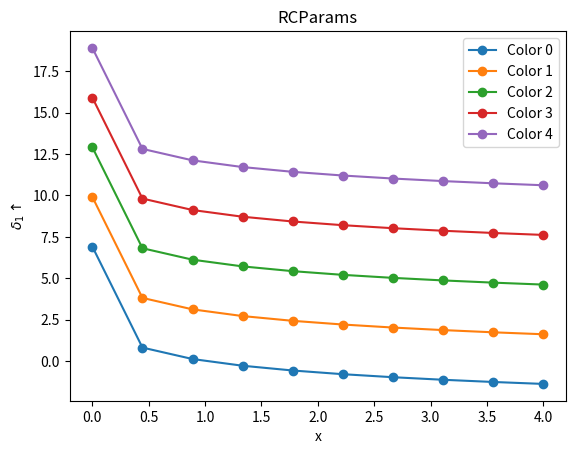
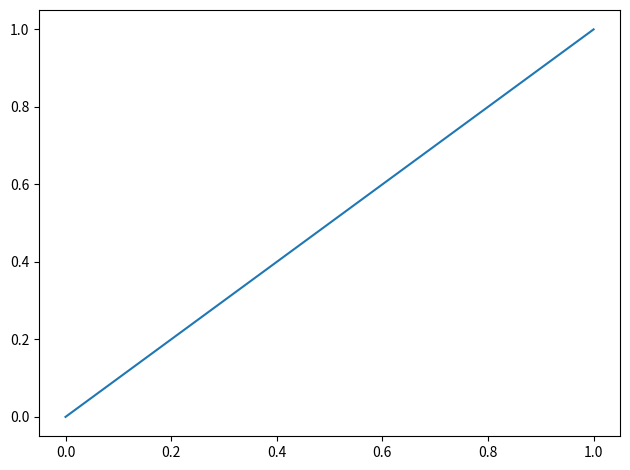
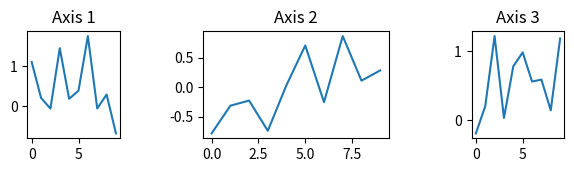

Python code for these plots, in order:
import numpy as np
import matplotlib.pyplot as plt

__all__ = [
    "RCPARAMS",
    "ALL_RCPARAMS",
    "set_rcparams",
    "extract_image_from_fig",
    "latex_pt_to_inch",
    "inch_to_latex_pt",
    "make_row_of_axes",
]
# ===============================================================================================


POINTS_PER_INCH = 72.27  # TeX points per inch


RCPARAMS = {
    # figure
    'figure.dpi': 300,
    'figure.figsize': (6, 2.5),
    'savefig.pad_inches': 0.02,
    'axes.linewidth': 0.75,
    'savefig.bbox': 'tight',
    # grid
    'axes.grid': True,
    'grid.linewidth': 0.5,
    'axes.grid.axis': 'both',       # 'x', 'y', or 'both'
    'grid.color': 'lightgray',
    # linestyle
    'lines.marker': 'o',
    'lines.markeredgewidth': 1.25,
    'lines.markeredgecolor': 'auto',   # 'auto' or 'white'
    'lines.markersize': 6,              # 6 or 8
    'lines.linewidth': 2,
    # x-ticks
    'xtick.major.size': 3.75,
    'xtick.major.width': 0.75,
    'xtick.minor.size': 2.25,
    'xtick.minor.width': 0.375,
    'xtick.minor.visible': False,       # small ticks
    # y-ticks
    'ytick.major.size': 3.75,
    'ytick.major.width': 0.75,
    'ytick.minor.size': 2.25,
    'ytick.minor.width': 0.375,
    'ytick.minor.visible': False,       # small ticks
    # font
    'font.weight': 300,
    'font.size': 10,
    'font.family': 'sans-serif',        # ranking: 'Avenir', 'Palatino', 'PT Serif', 'Times New Roman', 'Helvetica'
}
ALL_RCPARAMS = dict(plt.rcParams)


def set_rcparams(fontfamily='sans-serif', fontsize=10, xyticks_minor=False, grid=True, figsize=(6, 2.5), reset=True):
    """
    Args:
        fontfamily: 'Avenir', 'Palatino', 'PT Serif', 'Times New Roman', 'Helvetica', or default 'sans-serif'
        fontsize: size of the output font
        xyticks_minor: show small ticks (x, y)
        grid: show grid
        figsize: size of the figure
    """
    if reset:
        plt.rcdefaults()
    new_rcparams = ALL_RCPARAMS.copy()
    new_rcparams['xtick.minor.visible'] = xyticks_minor
    new_rcparams['ytick.minor.visible'] = xyticks_minor
    new_rcparams['font.size'] = fontsize
    new_rcparams['font.family'] = fontfamily
    new_rcparams['figure.figsize'] = figsize
    new_rcparams['axes.grid'] = grid
    plt.rcParams.update(new_rcparams)


def extract_image_from_fig(fig: plt.Figure) -> np.ndarray:
    """ Return an RGB image array from a Matplotlib Figure (h, w, 3) uint8. """
    fig.tight_layout()
    fig.canvas.draw()
    img = np.asarray(fig.canvas.buffer_rgba())[..., :3]
    return img


def latex_pt_to_inch(pt):
    return pt / POINTS_PER_INCH


def inch_to_latex_pt(inch):
    return inch * POINTS_PER_INCH


def make_row_of_axes(
    width_pt: float,
    ratios: list[float] | list[int],
    aspect_ratio: float = 1.0,                 # height / width per axis (based on widest axis)
    gap_pts: float | list[float] = 6.0,        # single gap (uniform) OR list of length n-1
    left_pt: float = 6.0,
    right_pt: float = 6.0,
):
    """
    Create a 1xN row of axes that fits a LaTeX text width with precise margins and
    either uniform or per-gap spacing (all in TeX points).

    Find specs in LaTeX document with:
    Text width: \the\textwidth \par
    ColSep: \the\columnsep \par
    Font: \expandafter\string\the\font \par

    Args:
        width_pt: Total width to occupy (pt), e.g., \\the\\textwidth in pt.
        ratios: Relative widths for the N axes, e.g., [2, 1, 1].
        aspect_ratio: Height/width used to compute figure height from the widest axis.
        gap_pts: Single float for uniform gaps OR list of length N-1 for per-gap control (pt).
        left_pt, right_pt: figure margins (pt).

    Returns:
        (fig, axes) where axes is a Python list of length N.
    """
    n = len(ratios)
    if n < 1:
        raise ValueError("ratios must contain at least one entry.")
    ratios = [float(r) for r in ratios]
    total_ratio = float(sum(ratios))
    if total_ratio <= 0:
        raise ValueError("Sum of ratios must be positive.")

    # Normalize gap list
    if isinstance(gap_pts, (int, float)):
        gap_list = [float(gap_pts)] * max(n - 1, 0)
    else:
        gap_list = [float(g) for g in gap_pts]
        if len(gap_list) != n - 1:
            raise ValueError(f"gap_pts must be a single number or a list of length {n-1}.")

    # Compute available content width (excluding margins and gaps)
    gaps_total_pt = sum(gap_list)
    content_pt = width_pt - left_pt - right_pt - gaps_total_pt
    if content_pt <= 0:
        raise ValueError(
            "Non-positive content width. Reduce gaps/margins or increase text_width_pt."
        )

    # Axis widths (pt) according to ratios
    axis_widths_pt = [content_pt * r / total_ratio for r in ratios]

    # Figure size in inches
    fig_w_in = width_pt / POINTS_PER_INCH
    axis_w_max_in = max(axis_widths_pt) / POINTS_PER_INCH
    fig_h_in = axis_w_max_in * aspect_ratio

    # Build interleaved width ratios for GridSpec: [ax1, gap1, ax2, gap2, ..., axN]
    width_ratios_pt = []
    for i in range(n):
        width_ratios_pt.append(axis_widths_pt[i])
        if i < n - 1:
            width_ratios_pt.append(gap_list[i])

    # Create figure and gridspec with explicit spacer columns (so wspace=0)
    fig = plt.figure(figsize=(fig_w_in, fig_h_in))
    gs = fig.add_gridspec(
        1, 2 * n - 1,
        width_ratios=width_ratios_pt,
        wspace=0.0, hspace=0.0
    )

    # Margins as fractions of figure size
    left  = left_pt  / width_pt
    right = 1.0 - (right_pt / width_pt)
    fig.subplots_adjust(left=left, right=right)

    # Create axes in axis columns (even indices 0,2,4,...)
    axes = [fig.add_subplot(gs[0, 2*i]) for i in range(n)]

    return fig, axes


if __name__ == "__main__":
    x = np.linspace(0, 4, 10)
    
    fig, axes = plt.subplots(1, 1)
    plt.title("RCParams")
    plt.xlabel("x")
    plt.ylabel("$\delta_1 \\uparrow$")
    for i in range(5):
        y = -np.log(x + 0.001) + i * 3
        axes.plot(x, y, '-o', label=f'Color {i}')
    plt.legend()
    plt.savefig("_rcparams.png")

    fig, ax = plt.subplots()
    ax.plot([0, 1], [0, 1])
    img = extract_image_from_fig(fig)
    print("Extracted image shape:", img.shape)

    fig, axes = make_row_of_axes(400, [1, 2, 1], gap_pts=[60, 60], aspect_ratio=0.75)
    for i, ax in enumerate(axes):
        ax.plot(np.random.randn(10))
        ax.set_title(f"Axis {i+1}")
    plt.savefig("_make_row_of_axes.pdf", bbox_inches='tight')
